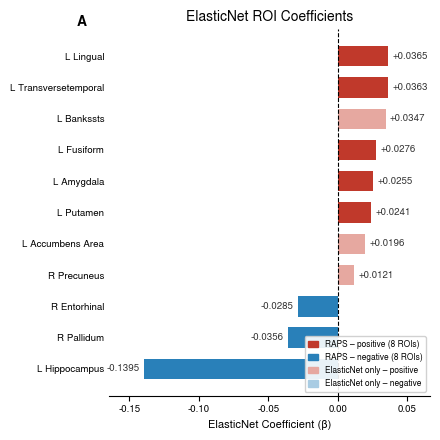

Here is the Python script that generated this plot: (Note: this script raises an exception after producing the figure.)
"""
Figure 2A: ElasticNet ROI Coefficients (horizontal bar chart)
Publication-quality SVG for submit_v2
"""

import matplotlib
matplotlib.use('Agg')
import matplotlib.pyplot as plt
import matplotlib.patches as mpatches
import numpy as np

# ── Data ──────────────────────────────────────────────────────────────────────
ROI_COEFS = {
    "LEFT_HIPPOCAMPUS":          -0.1395,
    "RIGHT_PALLIDUM":            -0.0356,
    "CTX_LH_LINGUAL":            +0.0365,
    "CTX_LH_TRANSVERSETEMPORAL": +0.0363,
    "CTX_LH_BANKSSTS":           +0.0347,
    "CTX_RH_ENTORHINAL":         -0.0285,
    "CTX_LH_FUSIFORM":           +0.0276,
    "LEFT_AMYGDALA":             +0.0255,
    "LEFT_PUTAMEN":              +0.0241,
    "LEFT_ACCUMBENS_AREA":       +0.0196,
    "CTX_RH_PRECUNEUS":          +0.0121,
}

RAPS_ROIS = {
    "LEFT_HIPPOCAMPUS", "CTX_LH_TRANSVERSETEMPORAL", "CTX_LH_FUSIFORM",
    "RIGHT_PALLIDUM", "CTX_LH_LINGUAL", "CTX_RH_ENTORHINAL",
    "LEFT_AMYGDALA", "LEFT_PUTAMEN",
}

# ── Color mapping ──────────────────────────────────────────────────────────────
COLOR_RAPS_NEG   = '#2980B9'   # dark blue
COLOR_RAPS_POS   = '#C0392B'   # dark red
COLOR_ELNET_NEG  = '#A9CCE3'   # light blue
COLOR_ELNET_POS  = '#E6A8A0'   # light red/pink

def get_color(roi, coef):
    if roi in RAPS_ROIS:
        return COLOR_RAPS_POS if coef >= 0 else COLOR_RAPS_NEG
    else:
        return COLOR_ELNET_POS if coef >= 0 else COLOR_ELNET_NEG

# ── Label cleaning ─────────────────────────────────────────────────────────────
def clean_label(roi):
    label = roi
    label = label.replace('CTX_LH_', 'L ')
    label = label.replace('CTX_RH_', 'R ')
    label = label.replace('LEFT_',   'L ')
    label = label.replace('RIGHT_',  'R ')
    label = label.replace('_SUVR', '')
    # title case for readability
    parts = label.split(' ', 1)
    if len(parts) == 2:
        side, name = parts
        name = name.replace('_', ' ').title()
        label = f"{side} {name}"
    return label

# ── Sort: most negative at bottom → most positive at top ─────────────────────
items = sorted(ROI_COEFS.items(), key=lambda x: x[1])  # ascending
rois   = [r for r, _ in items]
coefs  = [c for _, c in items]
labels = [clean_label(r) for r in rois]
colors = [get_color(r, c) for r, c in zip(rois, coefs)]

# ── Plot ───────────────────────────────────────────────────────────────────────
matplotlib.rcParams['svg.fonttype'] = 'none'
# Arial is not installed on this system; Nimbus Sans is the closest equivalent
# (Helvetica/Arial-compatible). SVG embeds font names so Word/Illustrator will
# substitute Arial automatically when the file is opened on Windows.
matplotlib.rcParams['font.family']  = 'Nimbus Sans'

fig, ax = plt.subplots(figsize=(4.5, 4.5))

y_pos = np.arange(len(rois))
bars = ax.barh(y_pos, coefs, color=colors, height=0.65, edgecolor='none')

# zero line
ax.axvline(0, color='black', linewidth=0.8, linestyle='--', zorder=3)

# β annotations next to each bar
for i, (coef, bar) in enumerate(zip(coefs, bars)):
    x_offset = 0.003 if coef >= 0 else -0.003
    ha = 'left' if coef >= 0 else 'right'
    ax.text(coef + x_offset, i, f'{coef:+.4f}',
            va='center', ha=ha, fontsize=7, color='#333333')

# y-axis tick labels
ax.set_yticks(y_pos)
ax.set_yticklabels(labels, fontsize=7)
ax.tick_params(axis='x', labelsize=7)
ax.tick_params(axis='y', length=0)   # hide tick marks on y

# axis label
ax.set_xlabel('ElasticNet Coefficient (β)', fontsize=8)

# x limits: leave room for annotations
x_min = min(coefs) - 0.025
x_max = max(coefs) + 0.030
ax.set_xlim(x_min, x_max)

# spines
ax.spines['top'].set_visible(False)
ax.spines['right'].set_visible(False)
ax.spines['left'].set_visible(False)

# title
ax.set_title('ElasticNet ROI Coefficients', fontsize=10, pad=6)

# ── Legend ────────────────────────────────────────────────────────────────────
patch_raps_pos  = mpatches.Patch(color=COLOR_RAPS_POS,  label='RAPS – positive (8 ROIs)')
patch_raps_neg  = mpatches.Patch(color=COLOR_RAPS_NEG,  label='RAPS – negative (8 ROIs)')
patch_elnet_pos = mpatches.Patch(color=COLOR_ELNET_POS, label='ElasticNet only – positive')
patch_elnet_neg = mpatches.Patch(color=COLOR_ELNET_NEG, label='ElasticNet only – negative')

legend = ax.legend(
    handles=[patch_raps_pos, patch_raps_neg, patch_elnet_pos, patch_elnet_neg],
    fontsize=6,
    loc='lower right',
    frameon=True,
    framealpha=0.9,
    edgecolor='#cccccc',
    handlelength=1.2,
    handleheight=0.8,
)

# ── Panel label "A" ───────────────────────────────────────────────────────────
ax.text(-0.10, 1.04, 'A', transform=ax.transAxes,
        fontsize=10, fontweight='bold', va='top', ha='left')

plt.tight_layout()

out_path = '/home/takumi/pj3-adni-roi/submit_v2/figures/fig2a_elasticnet_coef.svg'
fig.savefig(out_path, format='svg', bbox_inches='tight', dpi=300)
print(f"Saved: {out_path}")
plt.close()
